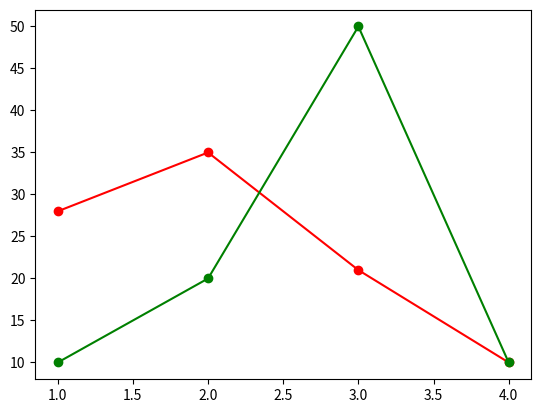

Reproduce this figure in Python.
import matplotlib.pyplot as plt

if __name__ == "__main__":
    """
    plt.plot([28, 35, 21, 10])  # y-axis of graph
    plt.show()

    # x-axis and y-axis in ordered pair
    plt.plot([1, 2, 3, 4], [28, 35, 21, 10])
    plt.show()
    """
    plt.plot([1, 2, 3, 4], [28, 35, 21, 10],
             "ro-")  # o=scattered, r=red -=connected line
    plt.plot([1, 2, 3, 4], [10, 20, 50, 10], "go-")  # g=green
    plt.show()
